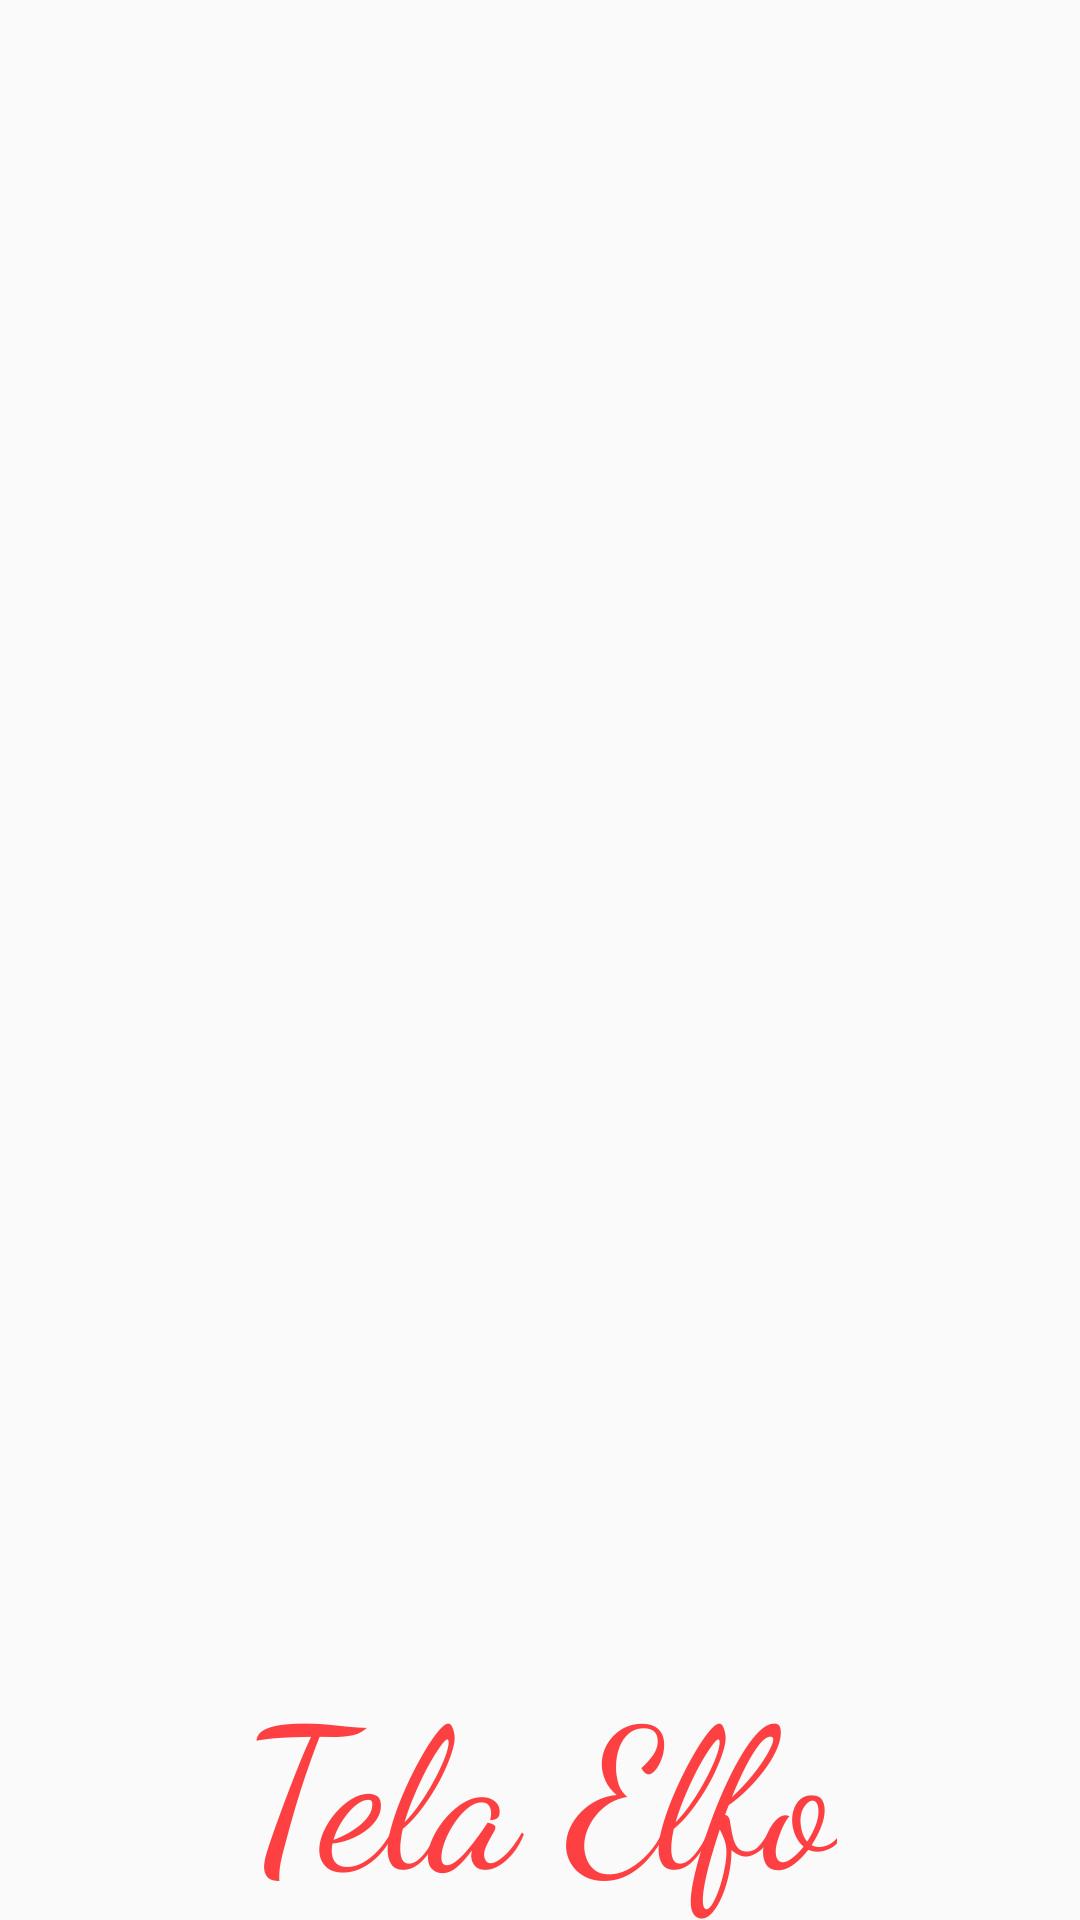

Reconstruct the res/layout file that produces this screen, plus the resources it refers to.
<!-- AndroidManifest.xml: application theme AppTheme -->
<!-- res/layout/splashh.xml -->
<RelativeLayout xmlns:android="http://schemas.android.com/apk/res/android"
    xmlns:tools="http://schemas.android.com/tools"
    android:layout_width="match_parent"
    android:layout_height="match_parent"
    android:background="@drawable/logo_elfo"
    tools:context=".Splash" >

    <TextView
        android:id="@+id/txt"
        android:layout_width="wrap_content"
        android:layout_height="wrap_content"
        android:layout_alignParentBottom="true"
        android:layout_centerHorizontal="true"
        android:textColor="@color/colorAccent"
        android:fontFamily="cursive"
        android:text="Tela Elfo"
        android:textSize="65sp" />

    <ImageView
        android:id="@+id/imageView"
        android:layout_width="wrap_content"
        android:layout_height="wrap_content"
        android:layout_alignBottom="@+id/txt"
        android:layout_alignParentLeft="true"
        android:src="@drawable/yin_2" />

</RelativeLayout>
<!-- resources referenced by this layout -->
<resources>
  <color name="colorAccent">#ff4043</color>
  <style name="AppTheme" parent="Theme.AppCompat.Light.DarkActionBar">
          
          <item name="colorPrimary">@color/colorPrimary</item>
          <item name="colorPrimaryDark">@color/colorPrimaryDark</item>
          <item name="colorAccent">@color/colorAccent</item>
  
          
          <item name="android:textColor">@color/colorPrimary</item>
          
          <item name="android:itemBackground">@color/skyBlue</item>
  
      </style>
  <color name="colorPrimary">#744404</color>
  <color name="colorPrimaryDark">#dc974d</color>
  <color name="skyBlue">#87CEEB</color>
</resources>
